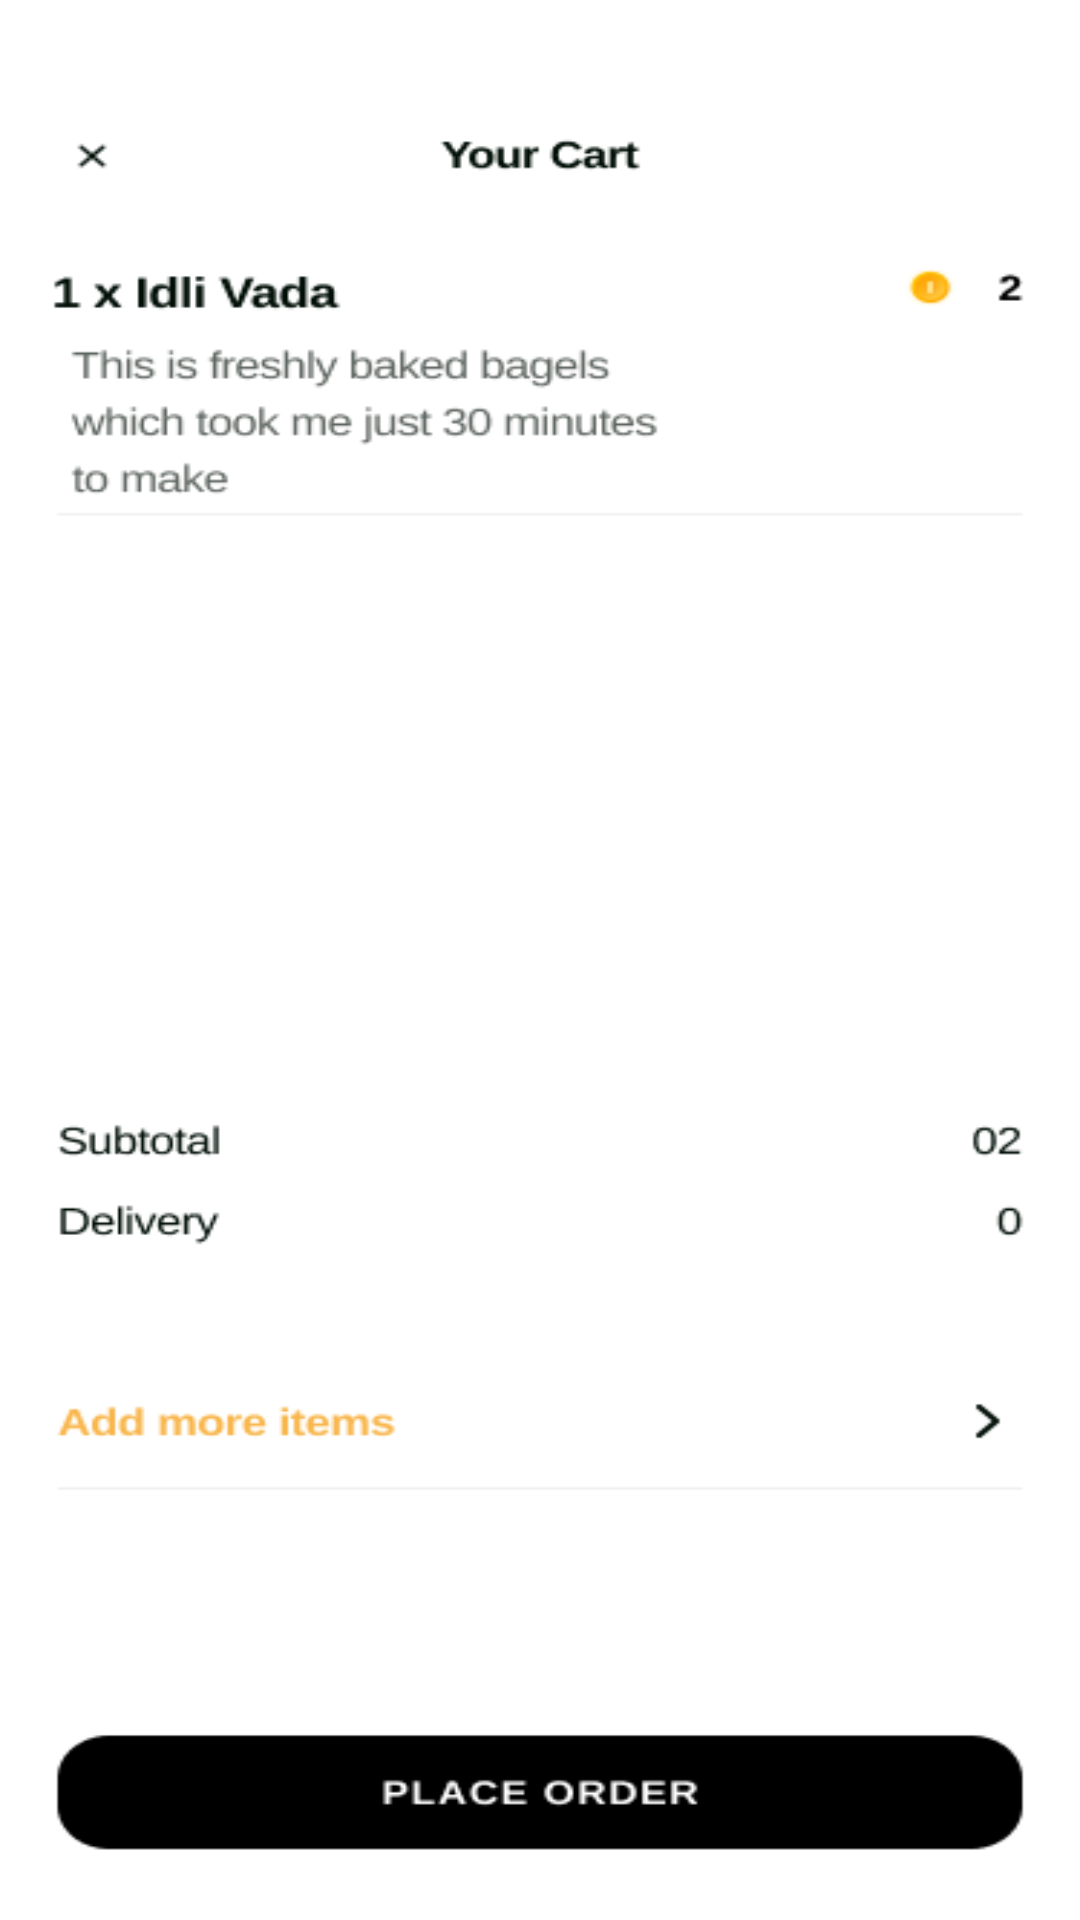

Here is an Android app screen rendered from its layout file. Give the layout XML and the strings, colors and styles it references.
<!-- AndroidManifest.xml: application theme Theme.FoodAppSem2 -->
<!-- res/layout/activity_cart.xml -->
<?xml version="1.0" encoding="utf-8"?>
<RelativeLayout xmlns:android="http://schemas.android.com/apk/res/android"
    xmlns:app="http://schemas.android.com/apk/res-auto"
    xmlns:tools="http://schemas.android.com/tools"
    android:layout_width="match_parent"
    android:layout_height="match_parent"
    tools:context=".cart_activity">


    <View
        android:id="@+id/cartimage"
        android:layout_width="fill_parent"
        android:layout_height="fill_parent"
        android:background="@drawable/cart_activity_image"
        />
</RelativeLayout>
<!-- resources referenced by this layout -->
<resources>
  <!-- drawable cart_activity_image: png bitmap (drawable, 17274 bytes) -->
  <style name="Theme.FoodAppSem2" parent="Theme.MaterialComponents.DayNight.NoActionBar">
          
          <item name="colorPrimary">@color/purple_500</item>
          <item name="colorPrimaryVariant">@color/purple_700</item>
          <item name="colorOnPrimary">@color/white</item>
          
          <item name="colorSecondary">@color/teal_200</item>
          <item name="colorSecondaryVariant">@color/teal_700</item>
          <item name="colorOnSecondary">@color/black</item>
          
          <item name="android:statusBarColor" tools:targetApi="l">?attr/colorPrimaryVariant</item>
          
      </style>
  <color name="purple_500">#09A2E6</color>
  <color name="purple_700">#09A2E6</color>
  <color name="white">#FFFFFFFF</color>
  <color name="teal_200">#FF03DAC5</color>
  <color name="teal_700">#FF018786</color>
  <color name="black">#FF000000</color>
</resources>
